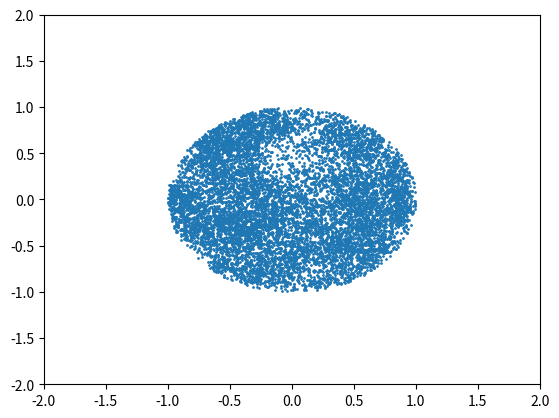

Write the Python code that produced this figure.
# 一个简单的马尔科夫过程搜索一个圆

import random 
import pandas as pd 
import matplotlib.pyplot as plt 

def estimate_state(point):
    if point[0] ** 2 + point[1] ** 2 <= 1:
        return True
    else:
        return False

def state_transition(point):
    x = point[0] + random.uniform(-0.1, 0.1)
    y = point[1] + random.uniform(-0.1, 0.1)
    return [x, y]

def reward_point(Points, point):
    if estimate_state(point):
        Points.append(point)
    else:
        pass

def policy(point_i, point_j):
    for i in range(5):
        if estimate_state(point_j):
            point_k = state_transition(point_j)
        else:
            point_k = state_transition(point_i)
            
        if estimate_state(point_k):
            return point_k
        else:
            continue
    return state_transition(point_j)

def search_circle(total, targets):
    point_i = [random.uniform(-1, 1), random.uniform(-1, 1)]
    point_j = state_transition(point_i)
    Points = []
    for i in range(total):
        point_k = policy(point_i, point_j)
        if estimate_state(point_k):
            reward_point(Points, point_k)
        else:
            pass
        point_i = point_j
        point_j = point_k

        if i >= targets:
            print("get the circle")
            return Points
    print("MAX points")
    return Points

def main():
    Points = search_circle(10000000, 10000)
    df = pd.DataFrame(Points)
    df.columns = ['x', 'y']
    # df.plot.scatter(x='x', y='y', c='b', s=1)
    plt.scatter(df['x'], df['y'], s=1)
    plt.xlim(-2, 2)
    plt.ylim(-2, 2)
    # plt.gcf().gca().add_artist(plt.Circle((0, 0), 1, color='r', fill=False))
    plt.show()

if __name__ == '__main__':
    main()

# 效果并不好，还需要改进，尽量不要让点互相离得太近
